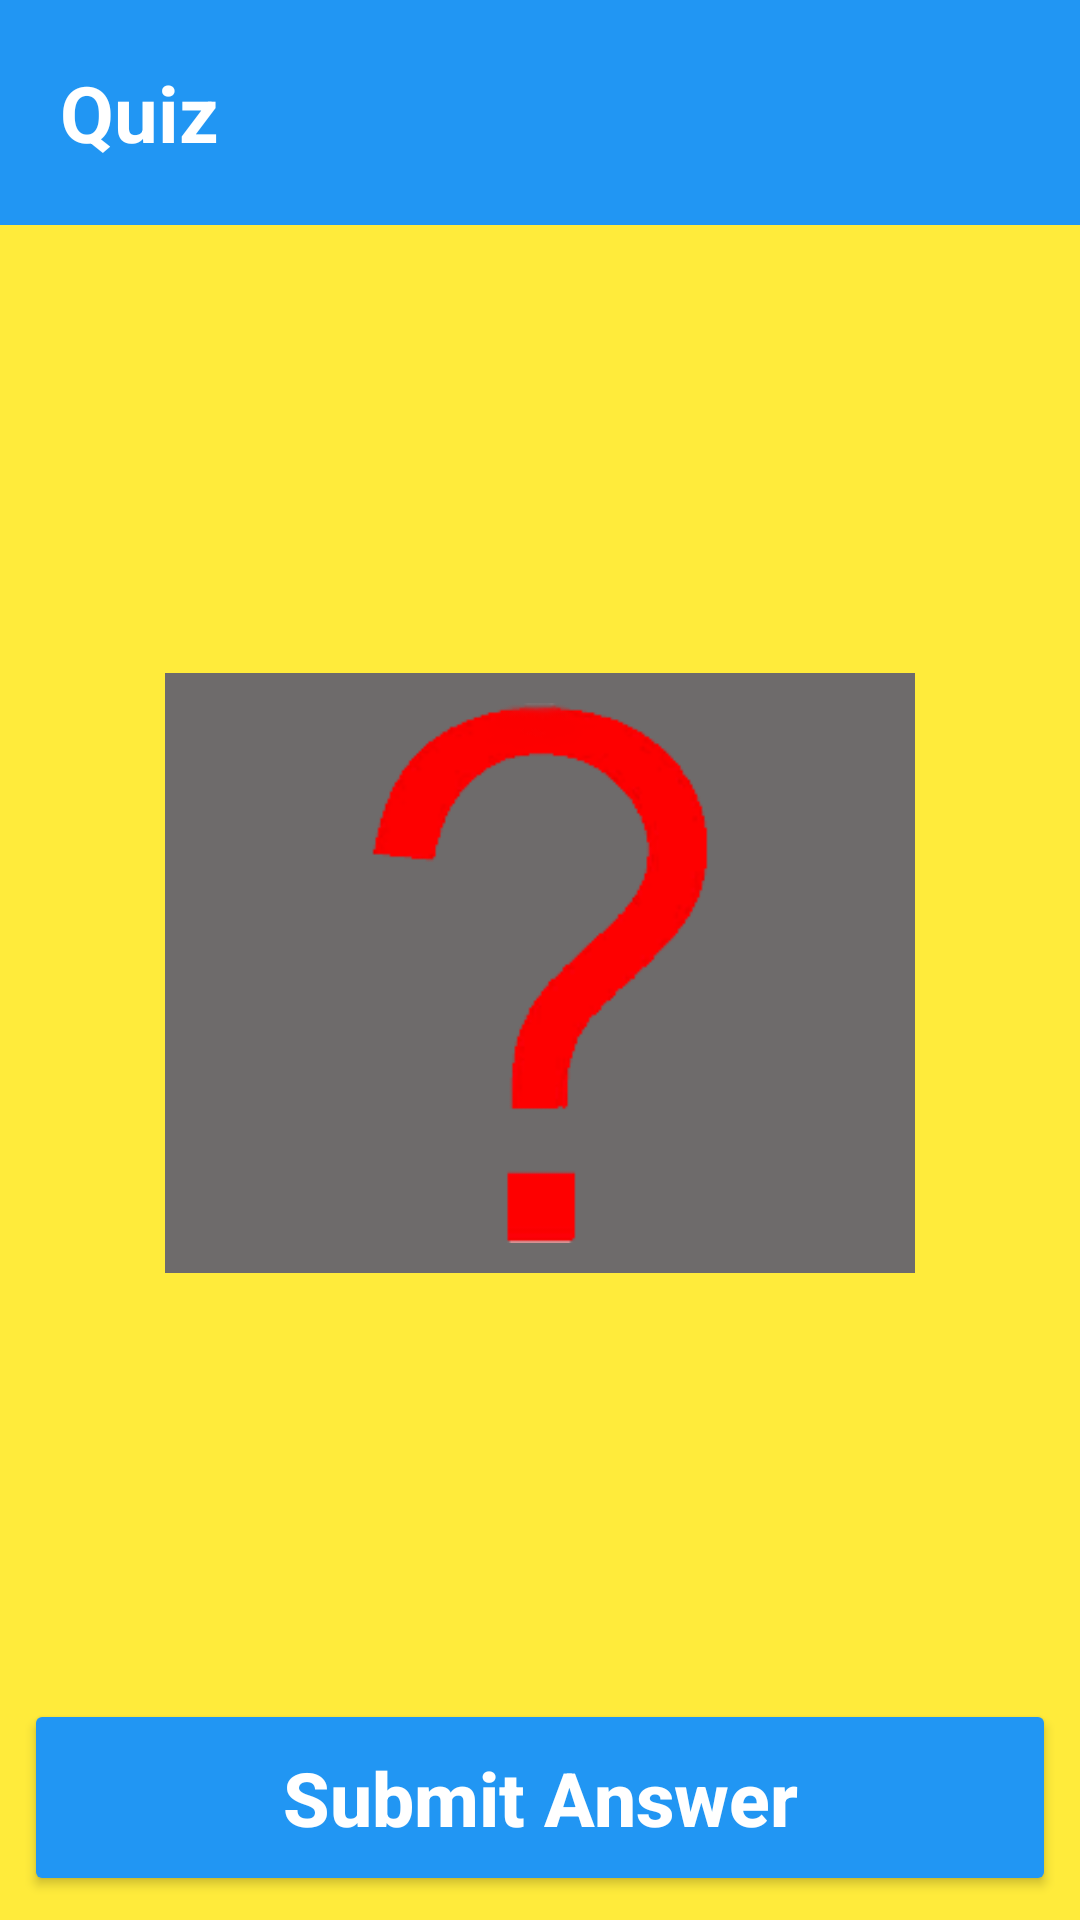

This screen was rendered from an Android layout file. Write that file and the resources it references.
<!-- AndroidManifest.xml: application theme Theme.GuessTheLogoApp -->
<!-- res/layout/activity_main.xml -->
<?xml version="1.0" encoding="utf-8"?>
<LinearLayout
    xmlns:android="http://schemas.android.com/apk/res/android"
    xmlns:app="http://schemas.android.com/apk/res-auto"
    xmlns:tools="http://schemas.android.com/tools"
    android:layout_width="match_parent"
    android:layout_height="match_parent"
    android:background="#FFEB3B"
    android:orientation="vertical"
    tools:context=".MainActivity"
    >

    <RelativeLayout
        android:layout_width="match_parent"
        android:background="@color/colorPrimary"
        android:layout_height="wrap_content"
        >

        <TextView
            android:id="@+id/name_textview"
            android:layout_width="wrap_content"
            android:text=""
            android:textSize="25sp"
            android:textColor="#fff"
            android:layout_height="wrap_content"
            />

        <LinearLayout
            android:orientation="horizontal"
            android:padding="20dp"
            android:layout_width="wrap_content"
            android:layout_height="wrap_content"
            >

            <TextView
                android:layout_width="wrap_content"
                android:layout_height="wrap_content"
                android:text="Quiz "
                android:textSize="26sp"
                android:textStyle="bold"
                android:textColor="#fff"
                />

            <TextView
                android:layout_width="wrap_content"
                android:layout_height="wrap_content"
                android:text=""
                android:textStyle="bold"
                android:textSize="26sp"
                android:id="@+id/quiznum_textview"
                android:textColor="#fff"
                />

        </LinearLayout>

    </RelativeLayout>

    <ScrollView
        android:id="@+id/scrollView"
        android:layout_width="match_parent"
        android:layout_height="match_parent"
        android:layout_weight="8"
        >

        <LinearLayout
            android:layout_marginTop="40dp"
            android:orientation="vertical"
            android:layout_width="match_parent"
            android:layout_height="wrap_content"
            >

            <TextView
                android:id="@+id/question_textview"
                android:textColor="#000"
                android:padding="16dp"
                android:textSize="28sp"
                android:layout_width="match_parent"
                android:layout_height="wrap_content"
                />

            <ImageView
                android:id="@+id/quiz_image"
                android:layout_width="250dp"
                android:layout_gravity="center"
                android:background="#6E6B6B"
                android:layout_height="200dp"
                android:padding="10dp"
                android:layout_marginTop="40dp"
                app:srcCompat="@drawable/qsymbol"
                />

            <LinearLayout
                android:layout_width="match_parent"
                android:layout_height="wrap_content"
                android:id="@+id/answers_layout"
                android:orientation="vertical"
                android:layout_marginTop="60dp"
                >



            </LinearLayout>

        </LinearLayout>

    </ScrollView>

    <Button
        android:id="@+id/button_submit"
        android:layout_width="match_parent"
        android:padding="16dp"
        android:layout_margin="8dp"
        android:textSize="25sp"
        android:textStyle="bold"
        android:textColor="#fff"
        android:textAllCaps="false"
        android:layout_height="wrap_content"
        android:text="Submit Answer"
        android:backgroundTint="@color/colorPrimary"
        />

</LinearLayout>
<!-- resources referenced by this layout -->
<resources>
  <color name="colorPrimary">#2196F3</color>
  <!-- drawable qsymbol: png bitmap (drawable, 5808 bytes) -->
  <style name="Theme.GuessTheLogoApp" parent="Base.Theme.GuessTheLogoApp" />
  <style name="Base.Theme.GuessTheLogoApp" parent="Theme.Material3.DayNight.NoActionBar">
          
          
      </style>
</resources>
